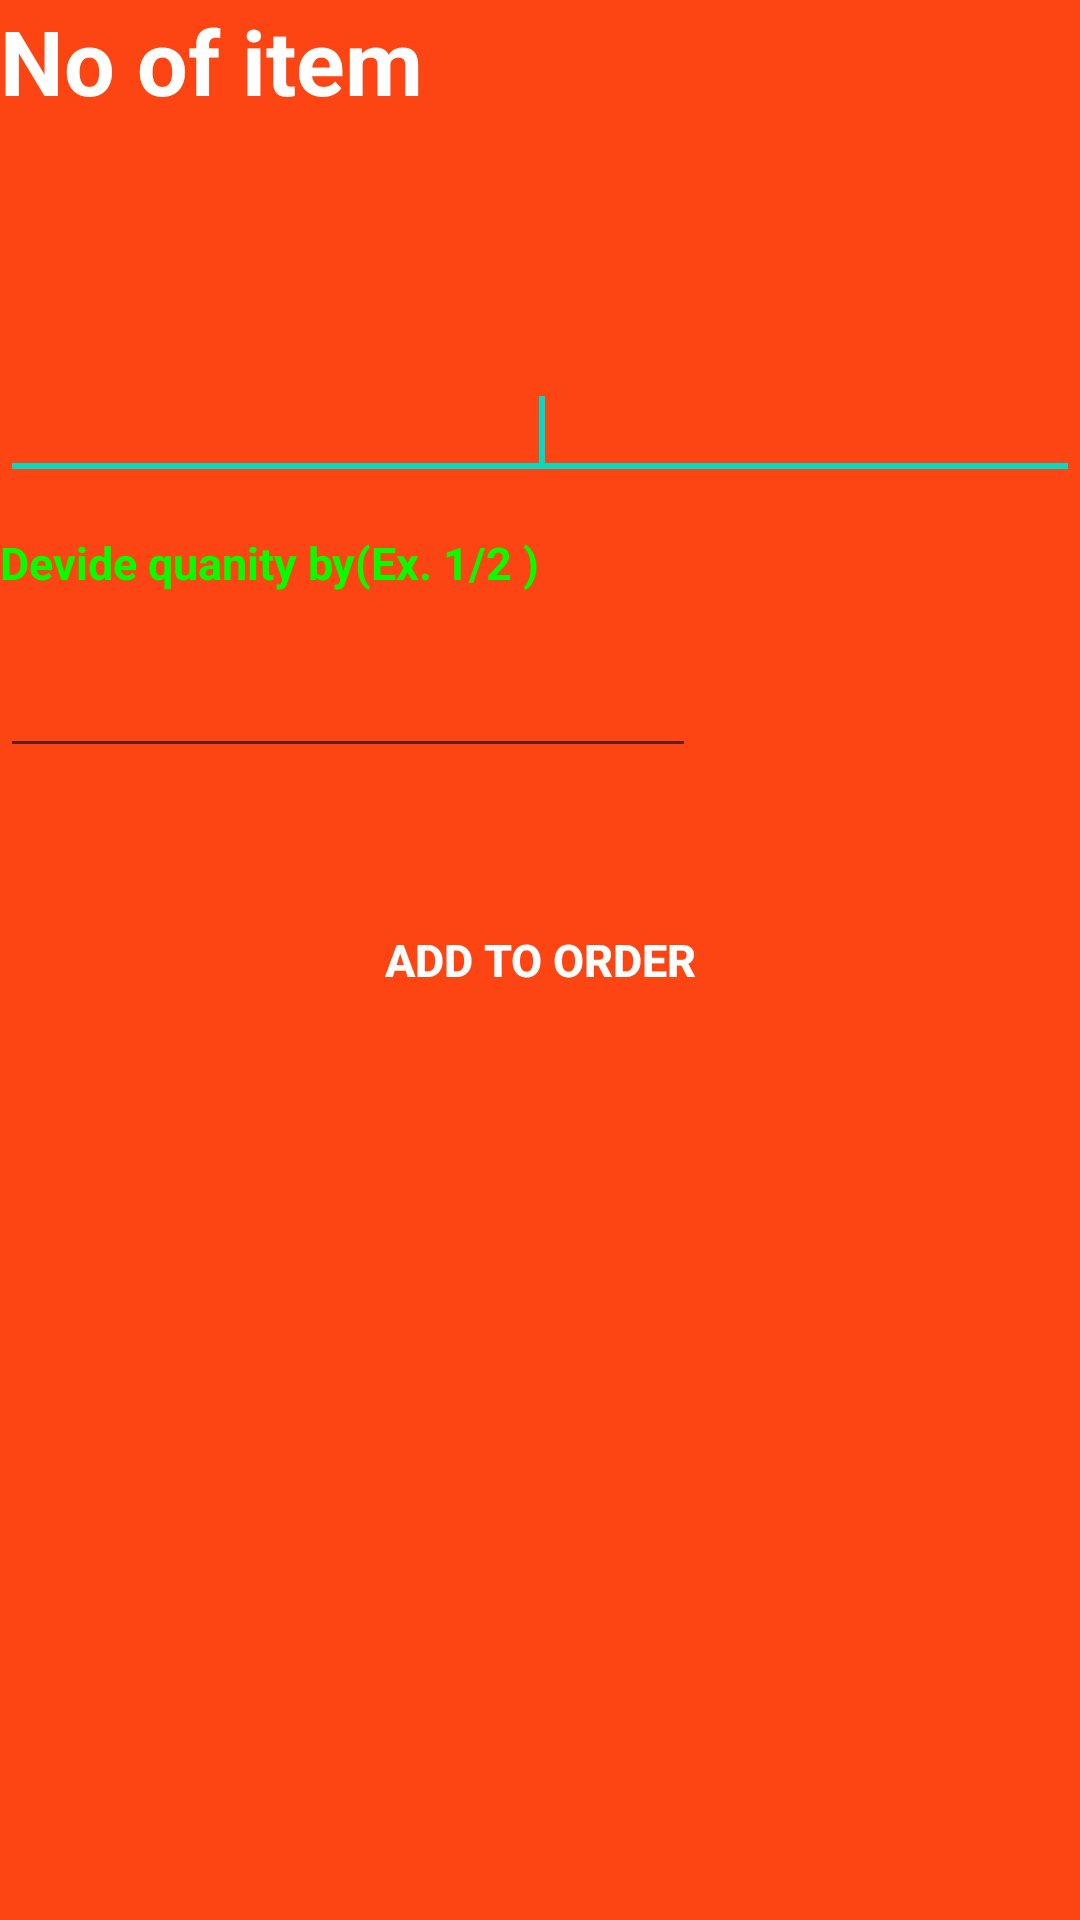

Here is an Android app screen rendered from its layout file. Give the layout XML and the strings, colors and styles it references.
<!-- AndroidManifest.xml: fallback theme Theme.MaterialComponents.DayNight.NoActionBar -->
<!-- res/layout/orderscren.xml -->
<?xml version="1.0" encoding="utf-8"?>
<RelativeLayout xmlns:android="http://schemas.android.com/apk/res/android"
    android:layout_width="fill_parent"
    android:layout_height="fill_parent"
    android:background="@color/bgcolor"
    android:orientation="vertical" >

    <TextView
        android:id="@+id/orderitem"
        style="@android:anim/slide_in_left"
        android:layout_width="wrap_content"
        android:layout_height="wrap_content"
        android:gravity="center"
        android:text="No of item" 
        android:textSize="30dp"
		android:textStyle="bold"
		android:textColor="#ffffff"/>
	<Button
        android:id="@+id/Place_Order_btn"
        android:layout_width="wrap_content"
        android:layout_height="wrap_content"
        android:layout_centerVertical="true"
        android:layout_centerHorizontal="true"
        android:gravity="center"
        android:background="@drawable/btn_style"
        android:textSize="15dp"
		android:textStyle="bold"
		android:textColor="#ffffff"
        android:text="Add to Order" />
	
	<EditText
      	android:id="@+id/devide_quanity"
        android:layout_width="fill_parent"
        android:layout_height="wrap_content"
        android:layout_above="@+id/Place_Order_btn"
        android:layout_alignParentLeft="true"
        android:layout_alignRight="@+id/Place_Order_btn"
        android:layout_marginBottom="40dp" />
    
	<TextView

        android:id="@+id/devidetextview"
        android:layout_width="wrap_content"
        android:layout_height="wrap_content"
        android:layout_above="@+id/devide_quanity"
        android:layout_alignParentLeft="true"
        android:layout_marginBottom="17dp"
        android:textSize="15dp"
		android:textStyle="bold"
		android:textColor="#04FE00"
        android:text="Devide quanity by(Ex. 1/2 )" />

    <EditText
       
        android:id="@+id/Quantity"
        android:layout_width="fill_parent"
        android:layout_height="wrap_content"
        android:layout_above="@+id/devidetextview"
        android:layout_alignParentLeft="true"
        android:layout_marginBottom="14dp"
      	android:gravity="center" >

        <requestFocus />
    </EditText>

</RelativeLayout>
<!-- resources referenced by this layout -->
<resources>
  <color name="bgcolor">#FD4513</color>
</resources>
